Run: headless pygame with SDL's dummy video driver; simulated clock (each Clock.tick advances the game by its frame time, no real sleeping); random seed 0; keys injected as events and as key.get_pressed() state; mouse plan: one left click at the window centre at the start of phase 2, then a move to the lower-right quarter at the start of phase 3.
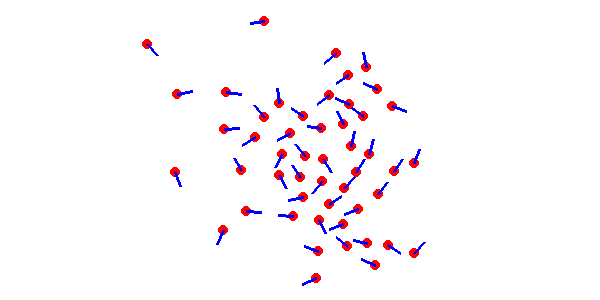
Frame 1 of 4 · flips 1–60 · no input
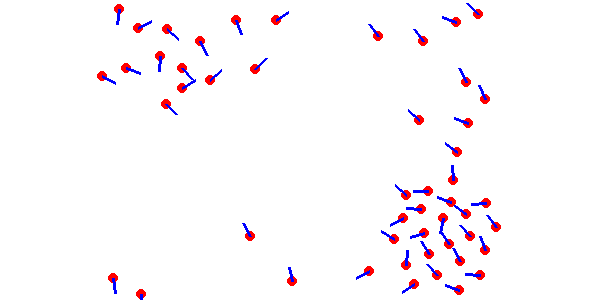
Frame 2 of 4 · flips 61–180 · clicked the window centre · tapped SPACE, RETURN · held RIGHT (→), D
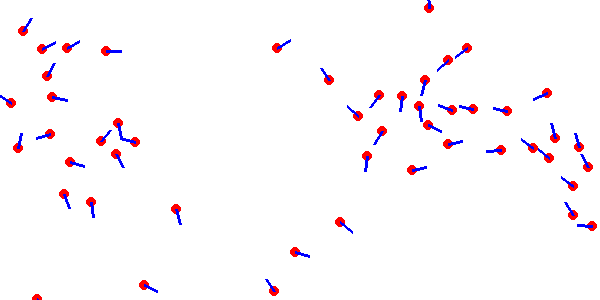
Frame 3 of 4 · flips 181–300 · moved the mouse to the lower-right quarter · held DOWN (↓), S
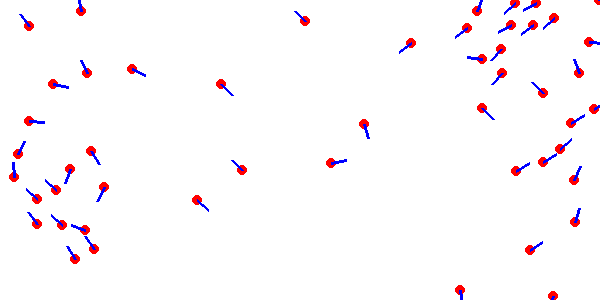
Frame 4 of 4 · flips 301–420 · held LEFT (←), A, UP (↑), W

The pygame program that drew these frames:

import pygame
import math
import random
from pygame.locals import *

#setup

background_colour = (255,255,255)
(width, height) = (600, 300)

screen = pygame.display.set_mode((width, height))#,pygame.FULLSCREEN)
screen.fill(background_colour)
pygame.display.set_caption('Swarming')
pygame.font.init()

myfont = pygame.font.SysFont("monospace", 20)

def distance(i,j):
	return math.sqrt((i.x - j.x)**2 + (i.y - j.y)**2)

class animal:
	def __init__(self):
		self.x = random.randint(-100,100)
		self.y = random.randint(-100,100)
		self.dx = 1
		self.dy = 1
		self.angle = random.uniform(0,2*math.pi)


	def display(self):
		pygame.draw.circle(screen, (255,0,0), [int(self.x + width/2), int(self.y + height/2)], 5)
		endx = self.x - 15*math.cos(self.angle)
		endy = self.y - 15*math.sin(self.angle)
		pygame.draw.line(screen, (0,0,255), [int(self.x + width/2), int(self.y + height/2)],
			[int(endx + width/2), int(endy + height/2)], 3)


	def think(self, mousepos):
		bros = []
		for i in animals:
			bros.append([i,distance(self,i)])
		#sort the list of other animals on the screen by distance, this is very slow
		bros.sort(key = lambda bros: bros[1])
		#if you are too close move away
		if bros[1][1] <= 20:
			self.dx += 0.1*(self.x - bros[1][0].x)
			self.dy += 0.1*(self.y - bros[1][0].y)
		#if you are too close to the mouse move away
		if math.sqrt((self.x - mousepos[0])**2 + (self.y - mousepos[1])**2) <= 50:
			self.dx += 0.1*(self.x - mousepos[0])
			self.dy += 0.1*(self.y - mousepos[1])
		#if you can see some other animals move towards them
		for i in bros:
			if i[1] <= 100:
				self.dx += -0.0002*(self.x - i[0].x)
				self.dy += -0.0002*(self.y - i[0].y)
		#if you are going very fast then slow down
		if abs(self.dx) >= 5:
			self.dx = self.dx*0.9
		if abs(self.dy) >= 5:
			self.dy = self.dy*0.9				

	def update(self):
		timestep = 0.3
		self.x += self.dx*timestep
		self.y += self.dy*timestep
		#periodic boundary conditions.
		if self.x >= width/2:
			self.x += -width
		if self.x <= -width/2:
			self.x += width
		if self.y >= height/2:
			self.y += -height
		if self.y <= -height/2:
			self.y += height
		self.angle = math.atan2(self.dy, self.dx)


animals = []
for i in range(50):
	animals.append(animal())

running = True
while running:
	for event in pygame.event.get():
	    if event.type == pygame.QUIT:
	        running = False
	    elif event.type == KEYDOWN: 
	        if event.key == K_ESCAPE:
	            running = False

	screen.fill(background_colour)

	mousepos = [pygame.mouse.get_pos()[0] - width/2, pygame.mouse.get_pos()[1] - height/2]

	for i in animals:
		i.display()
		i.think(mousepos)
		i.update()


	pygame.display.flip()

pygame.quit()
